Run: headless pygame with SDL's dummy video driver; simulated clock (each Clock.tick advances the game by its frame time, no real sleeping); random seed 0; keys injected as events and as key.get_pressed() state; no mouse input.
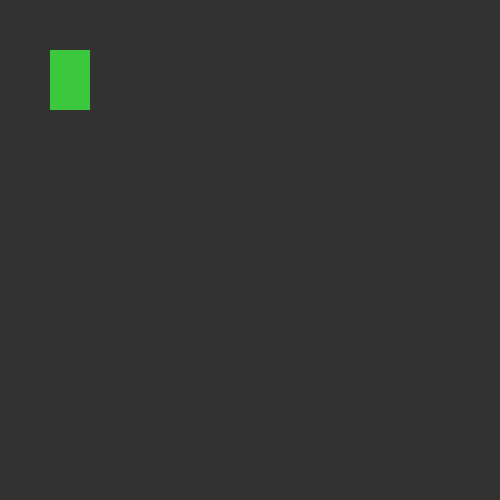
Frame 1 of 4 · flips 1–60 · no input
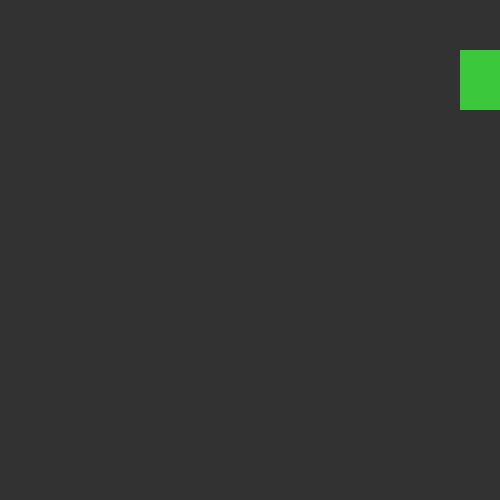
Frame 2 of 4 · flips 61–180 · tapped SPACE, RETURN · held RIGHT (→), D
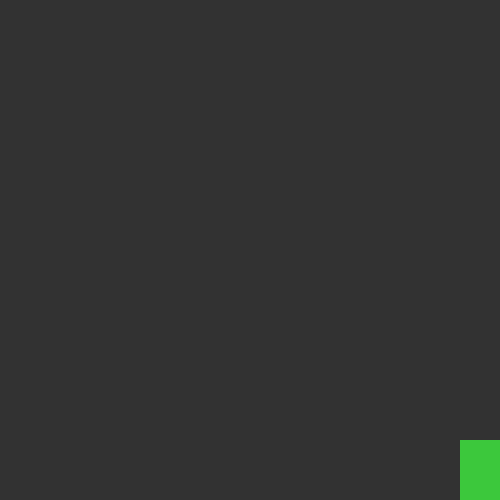
Frame 3 of 4 · flips 181–300 · held DOWN (↓), S
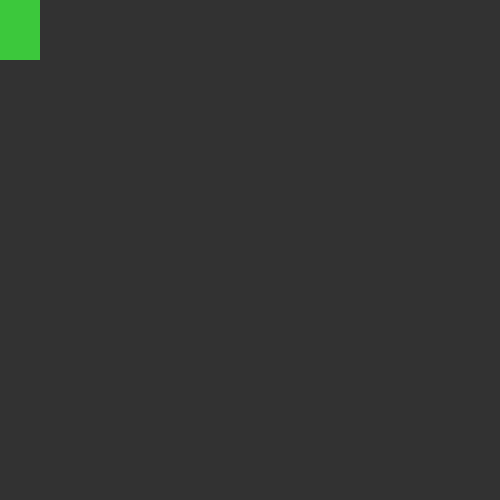
Frame 4 of 4 · flips 301–420 · held LEFT (←), A, UP (↑), W

The pygame program that drew these frames:

import pygame

FPS = 60

WIDTH_DISPLAY=500
HEIGHT_DISPLAY=500

COORD_X=50
COORD_Y=50
WIDTH_RECTANGLE=40
HEIGHT_RECTANGLE=60
DELTA_STEP=5

GRAY_COLOR = (50, 50, 50)
GREEN_COLOR = (60, 200, 60)

pygame.init()


gameDisplay = pygame.display.set_mode((WIDTH_DISPLAY, HEIGHT_DISPLAY), pygame.RESIZABLE)

pygame.display.set_caption("My first game")


run = True
clock = pygame.time.Clock()

while run:
    pygame.time.delay(100)
    
    for event in pygame.event.get(): 
        if event.type == pygame.QUIT:
            run = False

    keys = pygame.key.get_pressed()
    
    if keys[pygame.K_LEFT] and COORD_X > 0:
        COORD_X = COORD_X-DELTA_STEP
    if keys[pygame.K_RIGHT] and COORD_X < WIDTH_DISPLAY-WIDTH_RECTANGLE:
        COORD_X = COORD_X+DELTA_STEP
    if keys[pygame.K_UP] and COORD_Y > 0:
        COORD_Y = COORD_Y-DELTA_STEP
    if keys[pygame.K_DOWN] and COORD_Y < HEIGHT_DISPLAY-HEIGHT_RECTANGLE:
        COORD_Y = COORD_Y+DELTA_STEP


    gameDisplay.fill(GRAY_COLOR) 

    pygame.draw.rect(gameDisplay, GREEN_COLOR, [COORD_X, 
                                              COORD_Y, 
                                              WIDTH_RECTANGLE, 
                                              HEIGHT_RECTANGLE])
    pygame.display.update()
    clock.tick(FPS)
    
